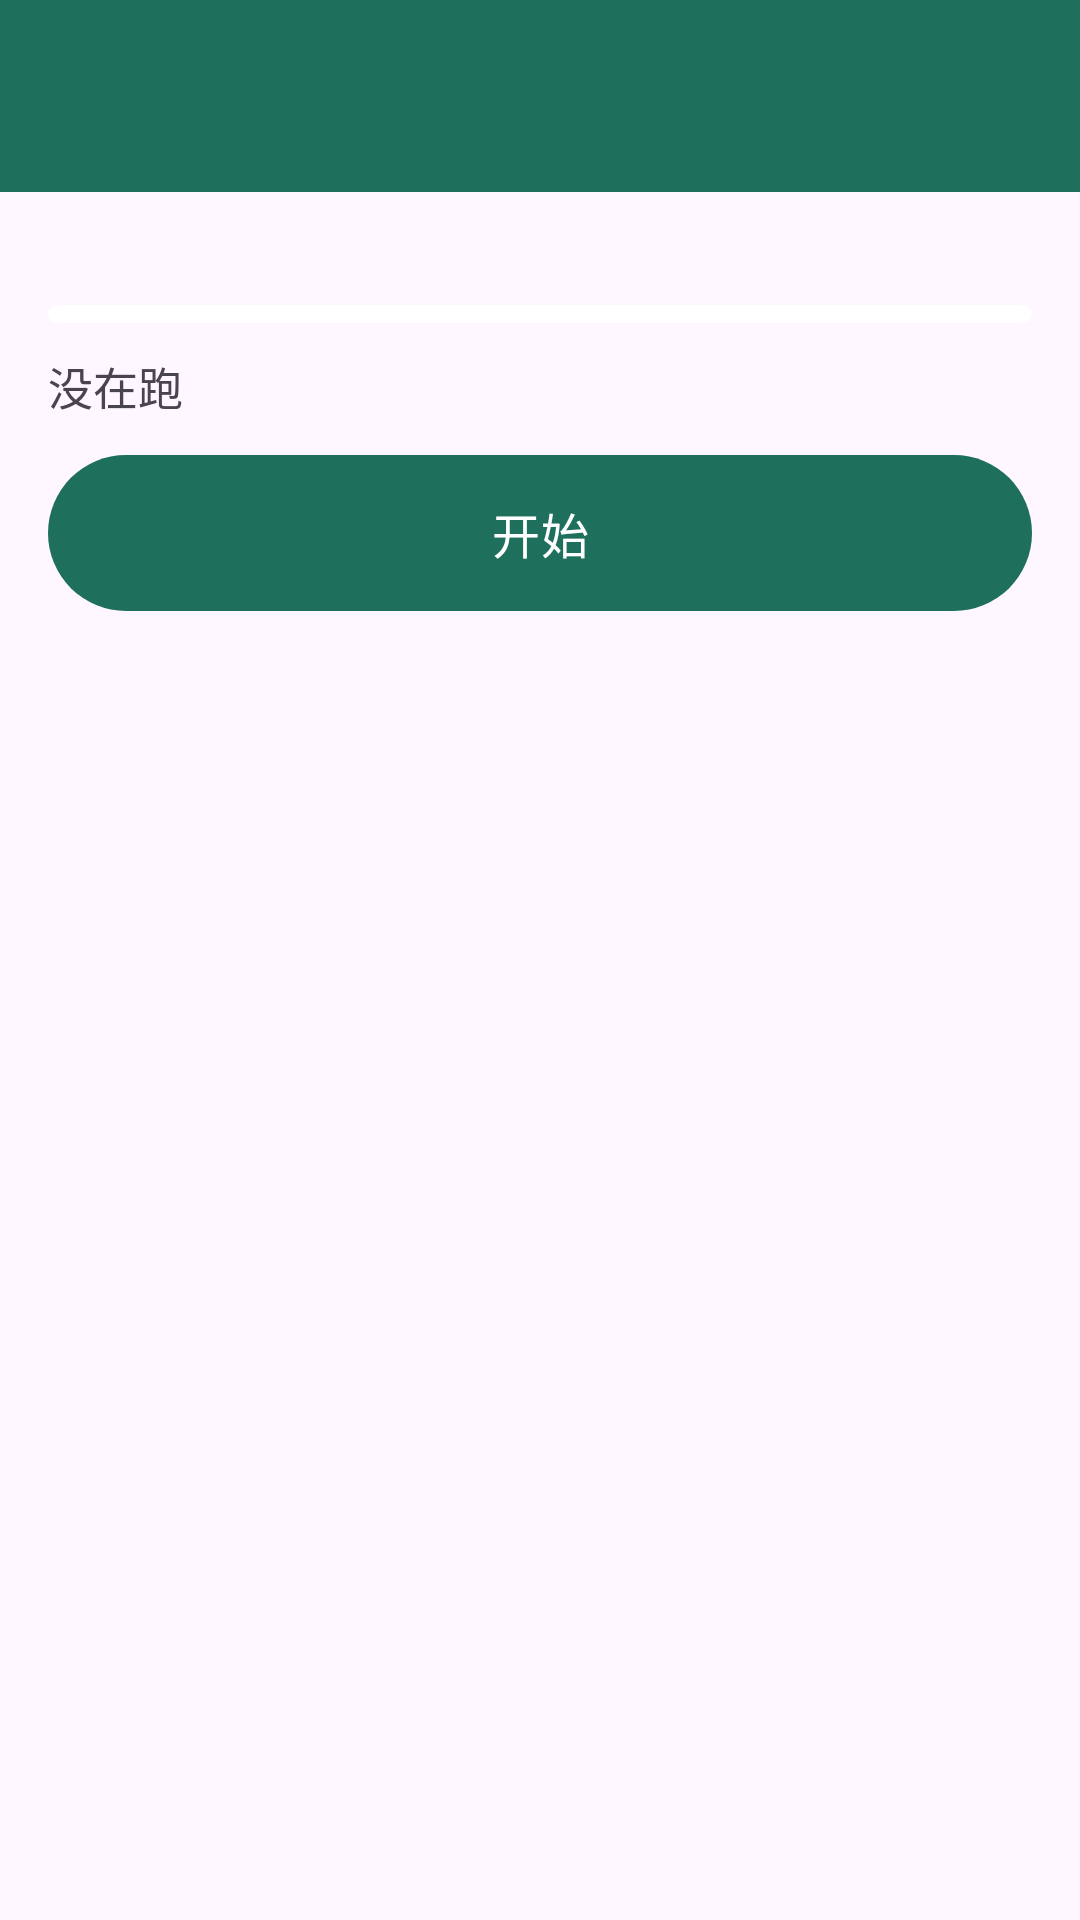

Android layout source for this screen:
<!-- AndroidManifest.xml: application theme Theme.XXTSign -->
<!-- res/layout/activity_course.xml -->
<?xml version="1.0" encoding="utf-8"?>
<LinearLayout xmlns:android="http://schemas.android.com/apk/res/android"
    xmlns:app="http://schemas.android.com/apk/res-auto"
    xmlns:tools="http://schemas.android.com/tools"
    android:layout_width="match_parent"
    android:layout_height="match_parent"
    android:orientation="vertical">

    <com.google.android.material.appbar.MaterialToolbar
        android:id="@+id/toolbar"
        android:layout_width="match_parent"
        android:layout_height="?attr/actionBarSize"
        android:background="@color/primary"
        app:navigationIcon="@drawable/ic_back"
        app:titleTextColor="#FFFFFF" />

    <TextView
        android:id="@+id/tvProgressText"
        android:layout_marginStart="16dp"
        android:layout_marginEnd="16dp"
        android:layout_marginTop="14dp"
        android:layout_width="match_parent"
        android:layout_height="wrap_content"
        android:textColor="@color/muted"
        android:textSize="13sp"
        tools:text="任务点 0/392 · 0%" />

    
    <com.google.android.material.progressindicator.LinearProgressIndicator
        android:id="@+id/progress"
        android:layout_marginStart="16dp"
        android:layout_marginEnd="16dp"
        android:layout_width="match_parent"
        android:layout_height="wrap_content"
        android:layout_marginTop="6dp"
        app:indicatorColor="@color/primary"
        app:trackColor="@color/progress_track"
        app:trackCornerRadius="3dp"
        app:trackStopIndicatorSize="0dp"
        app:trackThickness="6dp" />

    <TextView
        android:id="@+id/tvStateLine"
        android:layout_marginStart="16dp"
        android:layout_marginEnd="16dp"
        android:layout_width="match_parent"
        android:layout_height="wrap_content"
        android:layout_marginTop="10dp"
        android:text="没在跑"
        android:textSize="15sp" />

    <TextView
        android:id="@+id/tvNeedsYou"
        android:layout_marginStart="16dp"
        android:layout_marginEnd="16dp"
        android:layout_width="match_parent"
        android:layout_height="wrap_content"
        android:layout_marginTop="6dp"
        android:textColor="@color/err"
        android:textSize="13sp"
        android:visibility="gone" />

    <com.google.android.material.button.MaterialButton
        android:id="@+id/btnToggle"
        android:layout_marginStart="16dp"
        android:layout_marginEnd="16dp"
        android:layout_width="match_parent"
        android:layout_height="52dp"
        android:layout_marginTop="12dp"
        android:insetTop="0dp"
        android:insetBottom="0dp"
        android:text="开始"
        android:textSize="16sp" />

    <TextView
        android:id="@+id/tvChapterHeader"
        android:layout_marginStart="16dp"
        android:layout_marginEnd="16dp"
        android:layout_width="match_parent"
        android:layout_height="wrap_content"
        android:layout_marginTop="16dp"
        android:textColor="@color/muted"
        android:textSize="12sp"
        tools:text="逐章进度 · 12/91 章已完成" />

    <androidx.recyclerview.widget.RecyclerView
        android:id="@+id/listChapters"
        android:layout_width="match_parent"
        android:layout_height="0dp"
        android:layout_weight="1"
        android:layout_marginTop="6dp"
        android:clipToPadding="false"
        android:paddingBottom="16dp"
        android:scrollbars="vertical" />
</LinearLayout>
<!-- resources referenced by this layout -->
<resources>
  <color name="err">#C62828</color>
  <color name="muted">#757575</color>
  <color name="primary">#1E6F5C</color>
  <color name="progress_track">#3A403E</color>
  <style name="Theme.XXTSign" parent="Theme.Material3.DayNight.NoActionBar">
          <item name="colorPrimary">@color/primary</item>
          <item name="colorPrimaryDark">@color/primary_dark</item>
          <item name="colorSecondary">@color/accent</item>
          <item name="android:statusBarColor" tools:targetApi="l">@color/primary_dark</item>
      </style>
  <color name="primary_dark">#14513F</color>
  <color name="accent">#FF7043</color>
</resources>
